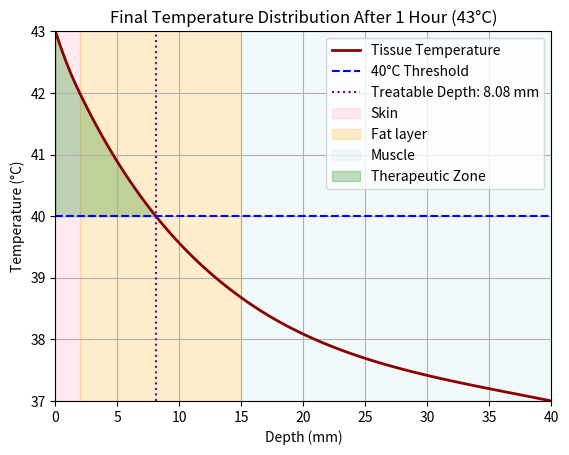
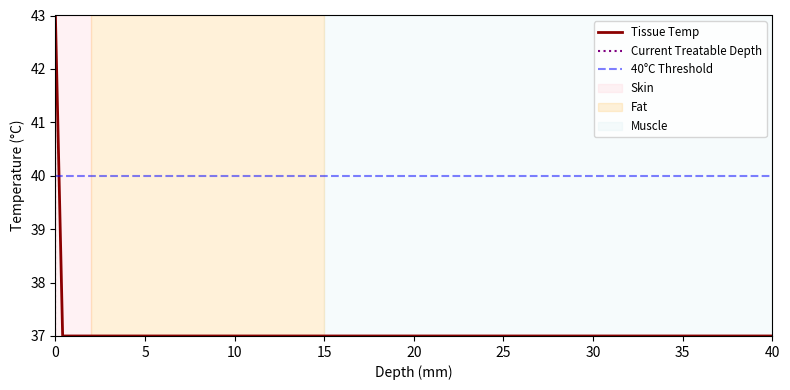

Here is the Python script that generated these plots, in order:
# Pennes bioheat equation + metabolic heat generation
# FTCS method

import numpy as np
import matplotlib.pyplot as plt
import matplotlib.animation as Animation
import sys

#Properties

D = 0.04  # Total tissues depth in meters
rho_b = 1060 # blood density
c_b = 3770 # blood specific heat
T_body = 37
T_surface = 43
treatment_time = 3600  # second

# Slices

Nz = 100 # Number of spatial grid points
dz = D / (Nz - 1) # Spatial step size
dt = 0.05 # Time step (seconds)
Nt = int(treatment_time / dt) # Number of time steps: 72000

#Grid

z = np.linspace(0, D, Nz)

# Parameter arrays

alpha = np.zeros(Nz)
beta = np.zeros(Nz)
metabolic = np.zeros(Nz)

#https://pmc.ncbi.nlm.nih.gov/articles/PMC12835268/table/Tab2/

for i in range(Nz):
    if z[i] < 0.002:  # skin
        k = 0.42 # thermal conductivity
        rho = 1109 # density
        C_p = 3500 # tissue specific heat
        omega_b = 0.0022 # blood perfusion rate
        q_m = 1620 # metabolic heat

    elif z[i] < 0.015:  # fat layer
        k = 0.25
        rho = 911
        C_p = 2500
        omega_b = 0.00045
        q_m = 300

    else:  # muscle
        k = 0.5
        rho = 1090.4
        C_p = 3600
        omega_b = 0.001
        q_m = 480

    alpha[i] = k / (rho * C_p)
    beta[i] = (omega_b * rho_b * c_b) / (rho * C_p)
    metabolic[i] = q_m / (C_p * rho)

#Stability check

stability = np.max(alpha) * dt / dz**2

print(f"Stability: {stability:.2f}")

if stability > 0.5:
    print("Error, reduce dt or increase dz")
    sys.exit()


# FTCS

T = np.ones(Nz) * T_body # Initial temperature everywhere = body temperature
T_new = T.copy()
T_history = [] # For animation


for i in range(Nt): # i: time step index
    diffusion = alpha[1:-1] * (dt / dz**2) * (T[2:] - 2*T[1:-1] + T[:-2])
    perfusion = -beta[1:-1] * dt * (T[1:-1] - T_body)
    
    T_new[1:-1] = T[1:-1] + diffusion + perfusion + metabolic[1:-1] * dt

    # Endpoints (excluded boundaries because the formula requires neighbouring points)

    T_new[0] = T_surface # The heat holds the skin at 43
    T_new[-1] = T_body

    T[:] = T_new[:]

    if i % 200 == 0:
        T_history.append(T.copy())

T_history.append(T.copy())

# Therapeutic threshold temperature
threshold = 40

# Find deepest point where temperature exceeds threshold

z_mm = z * 1000

if np.any(T >= threshold):
    treatable_depth = z_mm[T >= threshold][-1]
else:
    treatable_depth = 0

print(f"Final treatable depth (mm): {treatable_depth:.2f} mm")


# Plotting graph

plt.plot(z_mm, T, linewidth=2, color='darkred', label="Tissue Temperature")
plt.axhline(threshold, linestyle='--', color='blue', label="40°C Threshold")

if treatable_depth > 0:
    plt.axvline(treatable_depth, linestyle=':', color='purple', label=f"Treatable Depth: {treatable_depth:.2f} mm")

# Skin layer regions
plt.axvspan(0, 2, color='pink', alpha=0.3, label="Skin")
plt.axvspan(2, 15, color='orange', alpha=0.2, label="Fat layer")
plt.axvspan(15, 40, color='lightblue', alpha=0.15, label="Muscle")

plt.fill_between(z_mm, threshold, T, where=(T >= threshold), color='green', alpha=0.25, label="Therapeutic Zone")
plt.xlabel("Depth (mm)")
plt.ylabel("Temperature (°C)")
plt.title("Final Temperature Distribution After 1 Hour (43°C)")
plt.xlim(0, 40)
plt.ylim(T_body, T_surface)
plt.legend()
plt.grid(True)
plt.show()


# Animation

fig, ax = plt.subplots(figsize=(8, 4))
z_mm = z * 1000 

# 1. Initialize placeholders
line, = ax.plot(z_mm, T_history[0], color='darkred', lw=2, label="Tissue Temp")
v_line = ax.axvline(0, color='purple', linestyle=':', label="Current Treatable Depth")
# Create an empty list to track our shading collection
fill_collection = [ax.fill_between(z_mm, threshold, T_history[0], where=(T_history[0] >= threshold), color='green', alpha=0.25)]

# 2. Set static visuals (Labels, Layers, and Threshold)
ax.set_xlim(0, 40)
ax.set_ylim(37, 43)
ax.set_xlabel("Depth (mm)")
ax.set_ylabel("Temperature (°C)")
ax.axhline(threshold, color='blue', linestyle='--', alpha=0.5, label="40°C Threshold")

# Visual Tissue Layers
ax.axvspan(0, 2, color='pink', alpha=0.2, label="Skin")
ax.axvspan(2, 15, color='orange', alpha=0.15, label="Fat")
ax.axvspan(15, 40, color='lightblue', alpha=0.1, label="Muscle")
ax.legend(loc='upper right', fontsize='small')

# 3. The Brain: The Update Function
def update(frame):
    # Get the temperature data for this specific time step
    current_T = T_history[frame]
    
    # A. Update the main temperature line
    line.set_ydata(current_T)
    
    # B. Calculate and update the Treatable Depth [cite: 10]
    if np.any(current_T >= threshold):
        current_depth = z_mm[current_T >= threshold][-1]
        v_line.set_xdata([current_depth, current_depth])
        v_line.set_visible(True)
    else:
        current_depth = 0
        v_line.set_visible(False)
        
    # C. Update the Shaded Therapeutic Zone [cite: 9]
    # We remove the old shading and add a new one for this frame
    global fill_collection
    fill_collection[0].remove()
    fill_collection[0] = ax.fill_between(z_mm, threshold, current_T, 
                                        where=(current_T >= threshold), 
                                        color='green', alpha=0.25)

    # D. Update Title (Fixes the 0.0 minutes bug!)
    current_time_mins = (frame * 200 * dt) / 60
    ax.set_title(f"Hyperthermia Evolution: {current_time_mins:.1f} mins\n"
                 f"Current Depth: {current_depth:.2f} mm")
    
    return line, v_line, fill_collection[0]

# 4. Run the Animation
# We set blit=False to ensure the Title and Fill_Between update correctly
ani = Animation.FuncAnimation(fig, update, frames=len(T_history), 
                              interval=50, blit=False, repeat=False)

plt.tight_layout()
plt.show()
